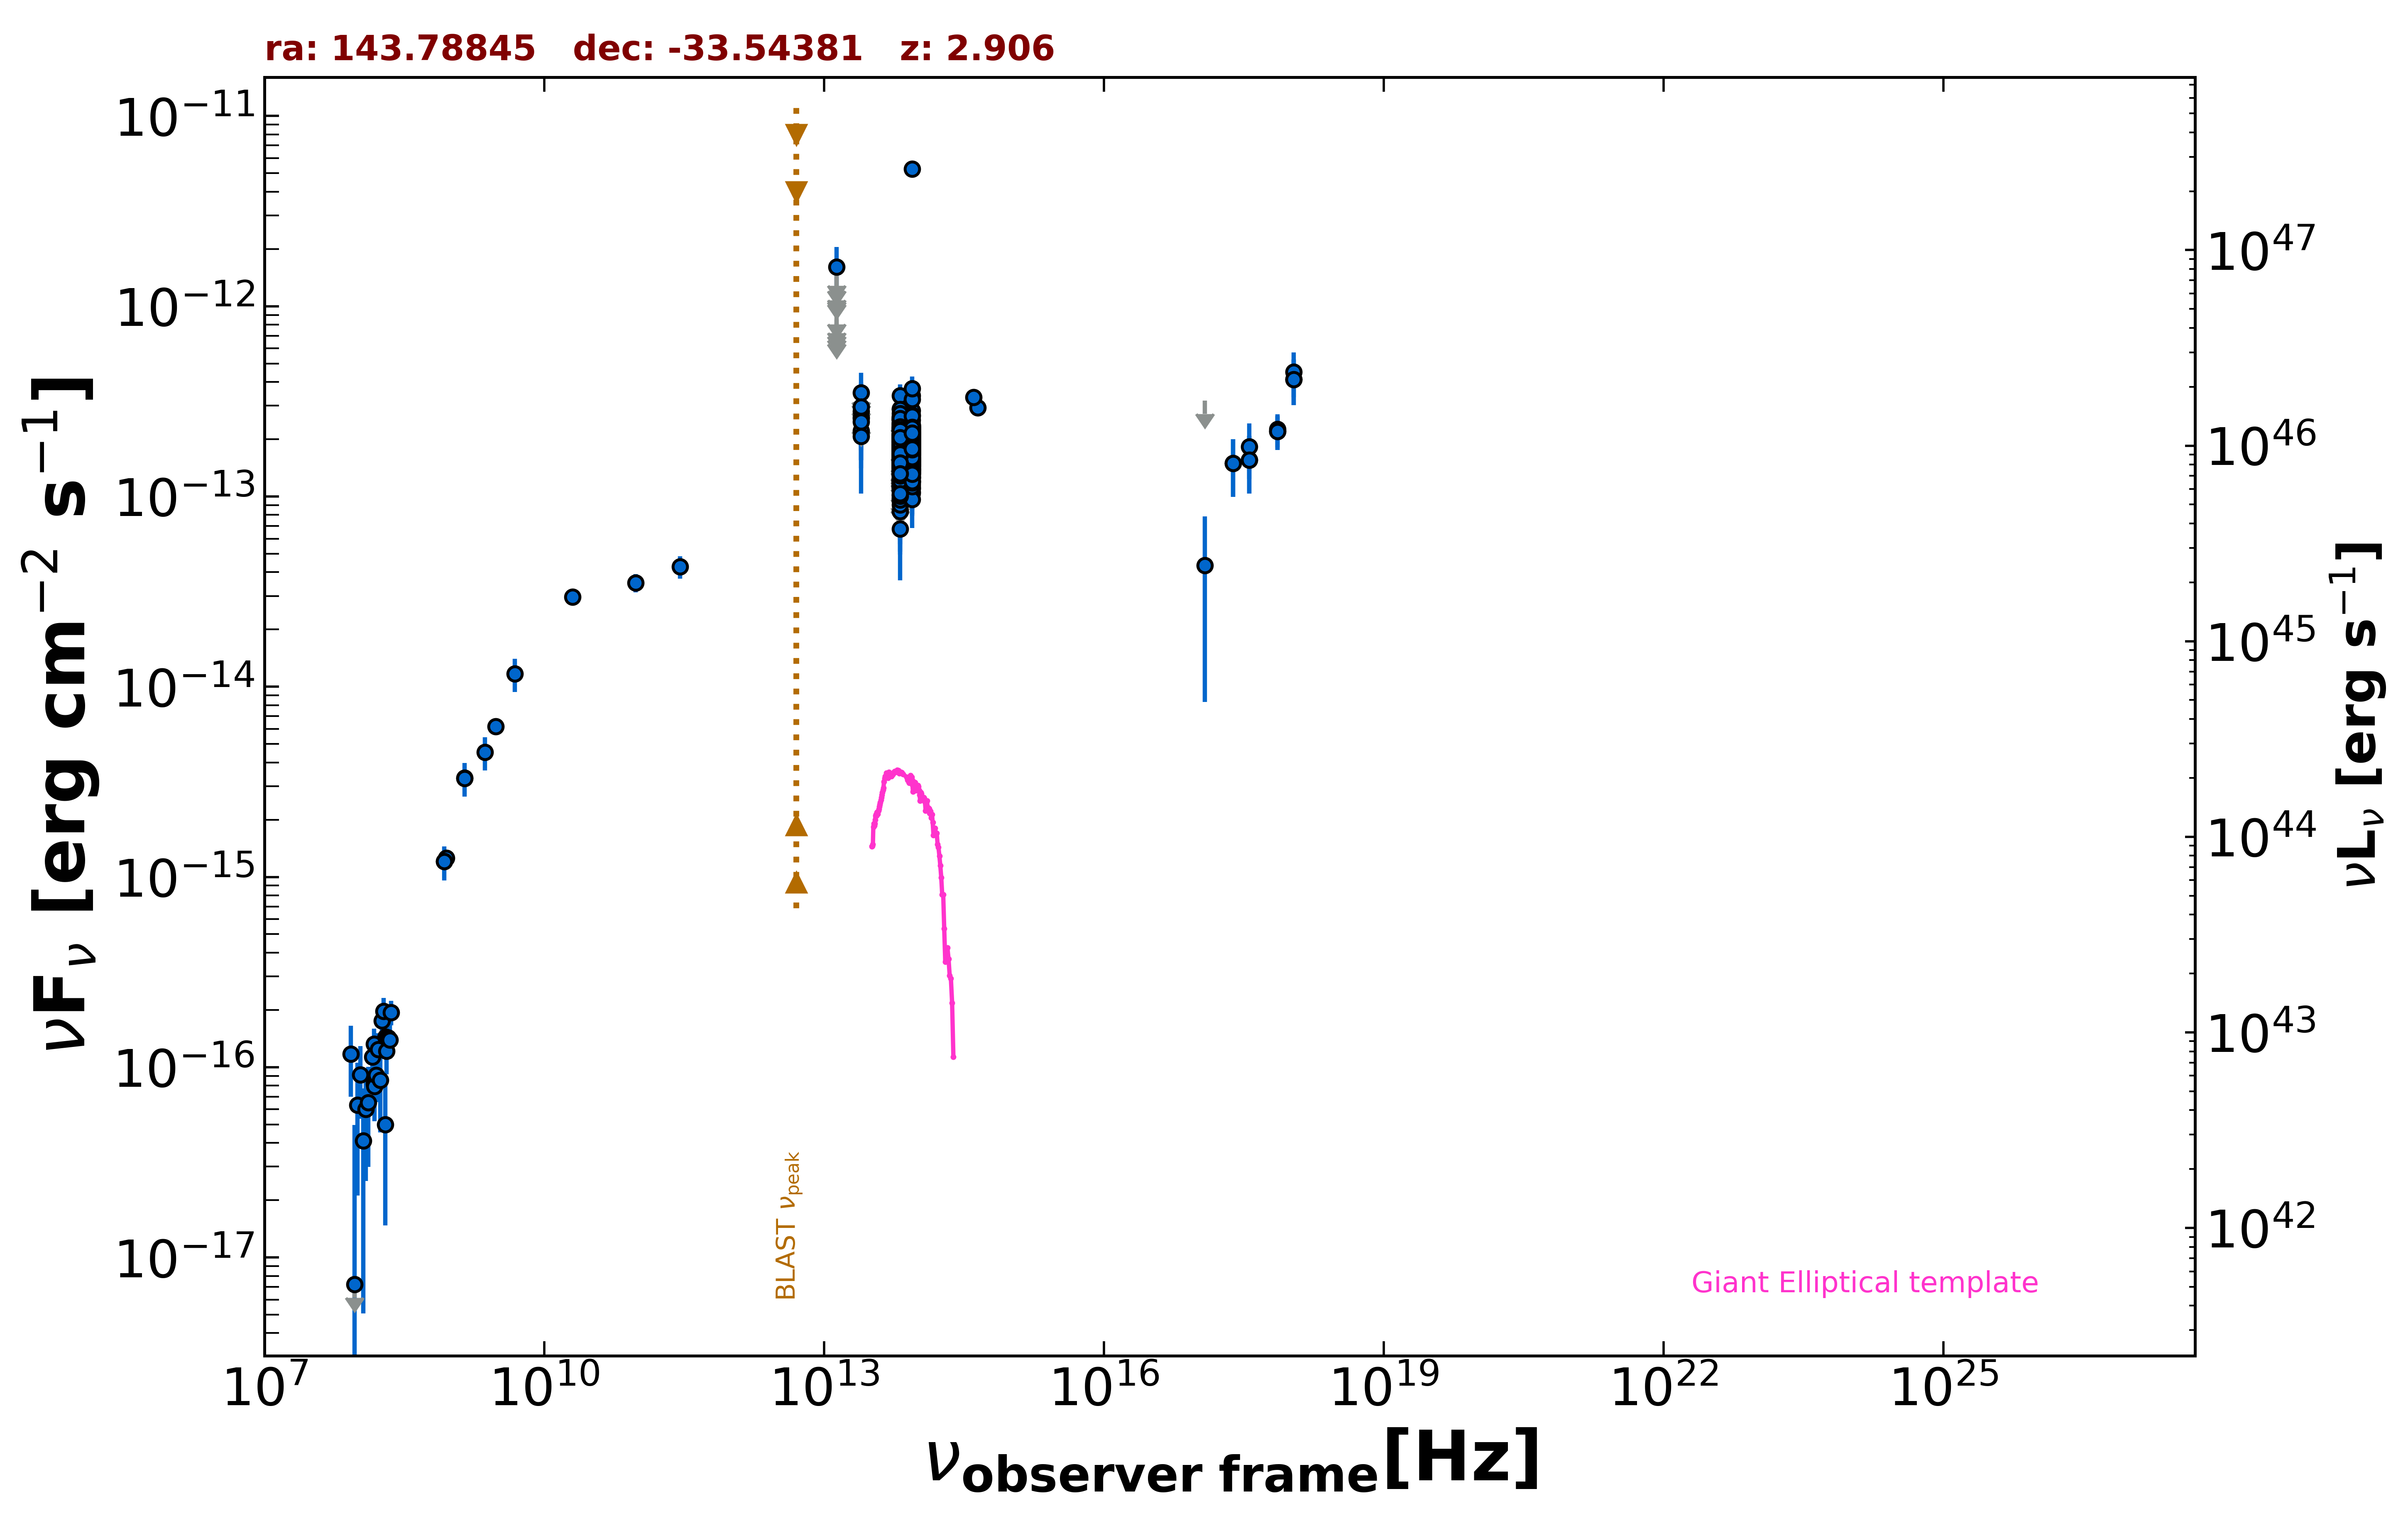

The data file committed next to this chart (first rows):
freq., flux, err_flux, MJD_start, MJD_end, flag, catalog, reference
1.400e+09, 3.310e-15, 9.950e-17, 55000, 55000, , NVSS, Condon et al. 1998  AJ  115  1693
8.870e+08, 1.257e-15, 9.200e-17, 55000, 55000, , RACS, Hale et al. 2021  PASA  38  e058
8.430e+08, 1.208e-15, 3.900e-17, 55000, 55000, , SUMSS, Manch et al. 2003  MNRAS  342  1117
3.000e+09, 6.174e-15, 1.600e-17, 55000, 55000, , VLASSQL, Gordon et al. 2021  ApJS  255  30
2.418e+17, 1.496e-13, 5.007e-14, 54125, 54126, , 1OUSX, Giommi et al. in preparation
3.627e+17, 1.558e-13, 5.210e-14, 54125, 54126, , 1OUSX, Giommi et al. in preparation
7.253e+17, 2.201e-13, 4.430e-14, 54125, 54126, , 1OUSX, Giommi et al. in preparation
1.088e+18, 4.130e-13, 1.109e-13, 54125, 54126, , 1OUSX, Giommi et al. in preparation
7.253e+17, 2.257e-13, 4.460e-14, 55000, 55000, , 2SXPS, Evans et al. 2020  ApJS  247  54
1.209e+17, 4.343e-14, 3.510e-14, 55000, 55000, , 2SXPS, Evans et al. 2020  ApJS  247  54
3.627e+17, 1.825e-13, 5.895e-14, 55000, 55000, , 2SXPS, Evans et al. 2020  ApJS  247  54
1.088e+18, 4.520e-13, 1.197e-13, 55000, 55000, , 2SXPS, Evans et al. 2020  ApJS  247  54
1.500e+08, 8.190e-17, 1.095e-17, 55000, 55000, , TGSS150, Intema et al. 2017  A&A  598  A781
2.000e+10, 2.960e-14, 1.600e-15, 55000, 55000, , AT20G, Murphy et al. 2010  MNRAS  402  2403
2.850e+11, 4.275e-14, 5.700e-15, 57016, 57016, , ALMA, Bonato et al. 2019  MNRAS  485  1188
9.506e+10, 3.517e-14, 3.800e-15, 57016, 57016, , ALMA, Bonato et al. 2019  MNRAS  485  1188
8.817e+13, 1.734e-13, 2.150e-15, 55000, 55000, , UNWISE, Schlafly et al. 2019  ApJS  240  30
6.517e+13, 1.741e-13, 3.200e-15, 55000, 55000, , UNWISE, Schlafly et al. 2019  ApJS  240  30
8.817e+13, 1.767e-13, 6.650e-15, 55000, 55000, , WISE, Wright et al. 2010  AJ  140  1868
6.517e+13, 1.596e-13, 7.650e-15, 55000, 55000, , WISE, Wright et al. 2010  AJ  140  1868
2.498e+13, 2.216e-13, 3.565e-14, 55000, 55000, , WISE, Wright et al. 2010  AJ  140  1868
1.363e+13, 2.821e-13, 1.377e-13, 55000, 55000, , WISE, Wright et al. 2010  AJ  140  1868
8.817e+13, 2.090e-13, 2.505e-14, 56806, 56806, , NEOWISE, Mainzer et al. 2014  ApJ  792  30
6.517e+13, 1.278e-13, 0.000e+00, 56806, 56806, UL, NEOWISE, Mainzer et al. 2014  ApJ  792  30
8.817e+13, 1.158e-13, 3.519e-14, 56806, 56806, , NEOWISE, Mainzer et al. 2014  ApJ  792  30
6.517e+13, 2.006e-13, 4.055e-14, 56806, 56806, , NEOWISE, Mainzer et al. 2014  ApJ  792  30
8.817e+13, 1.427e-13, 3.275e-14, 56807, 56807, , NEOWISE, Mainzer et al. 2014  ApJ  792  30
6.517e+13, 1.750e-13, 4.235e-14, 56807, 56807, , NEOWISE, Mainzer et al. 2014  ApJ  792  30
8.817e+13, 1.322e-13, 2.310e-14, 56806, 56806, , NEOWISE, Mainzer et al. 2014  ApJ  792  30
6.517e+13, 1.726e-13, 4.665e-14, 56806, 56806, , NEOWISE, Mainzer et al. 2014  ApJ  792  30
8.817e+13, 1.759e-13, 2.140e-14, 56806, 56806, , NEOWISE, Mainzer et al. 2014  ApJ  792  30
6.517e+13, 1.403e-13, 3.020e-14, 56806, 56806, , NEOWISE, Mainzer et al. 2014  ApJ  792  30
8.817e+13, 1.830e-13, 2.195e-14, 56807, 56807, , NEOWISE, Mainzer et al. 2014  ApJ  792  30
6.517e+13, 1.476e-13, 3.540e-14, 56807, 56807, , NEOWISE, Mainzer et al. 2014  ApJ  792  30
8.817e+13, 1.775e-13, 2.065e-14, 56806, 56806, , NEOWISE, Mainzer et al. 2014  ApJ  792  30
6.517e+13, 1.014e-13, 3.287e-14, 56806, 56806, , NEOWISE, Mainzer et al. 2014  ApJ  792  30
8.817e+13, 1.897e-13, 2.240e-14, 56806, 56806, , NEOWISE, Mainzer et al. 2014  ApJ  792  30
6.517e+13, 1.598e-13, 3.590e-14, 56806, 56806, , NEOWISE, Mainzer et al. 2014  ApJ  792  30
8.817e+13, 1.815e-13, 2.090e-14, 56806, 56806, , NEOWISE, Mainzer et al. 2014  ApJ  792  30
6.517e+13, 2.280e-13, 3.395e-14, 56806, 56806, , NEOWISE, Mainzer et al. 2014  ApJ  792  30
8.817e+13, 1.738e-13, 2.265e-14, 56807, 56807, , NEOWISE, Mainzer et al. 2014  ApJ  792  30
6.517e+13, 1.215e-13, 3.830e-14, 56807, 56807, , NEOWISE, Mainzer et al. 2014  ApJ  792  30
8.817e+13, 1.259e-13, 2.545e-14, 56806, 56806, , NEOWISE, Mainzer et al. 2014  ApJ  792  30
6.517e+13, 1.993e-13, 5.670e-14, 56806, 56806, , NEOWISE, Mainzer et al. 2014  ApJ  792  30
8.817e+13, 2.140e-13, 2.565e-14, 56806, 56806, , NEOWISE, Mainzer et al. 2014  ApJ  792  30
6.517e+13, 2.400e-13, 4.155e-14, 56806, 56806, , NEOWISE, Mainzer et al. 2014  ApJ  792  30
8.817e+13, 1.792e-13, 2.420e-14, 56806, 56806, , NEOWISE, Mainzer et al. 2014  ApJ  792  30
6.517e+13, 1.452e-13, 3.220e-14, 56806, 56806, , NEOWISE, Mainzer et al. 2014  ApJ  792  30
8.817e+13, 2.182e-13, 2.580e-14, 57359, 57359, , NEOWISE, Mainzer et al. 2014  ApJ  792  30
6.517e+13, 1.947e-13, 3.605e-14, 57359, 57359, , NEOWISE, Mainzer et al. 2014  ApJ  792  30
8.817e+13, 1.913e-13, 2.635e-14, 57358, 57358, , NEOWISE, Mainzer et al. 2014  ApJ  792  30
6.517e+13, 2.546e-13, 4.955e-14, 57358, 57358, , NEOWISE, Mainzer et al. 2014  ApJ  792  30
8.817e+13, 1.756e-13, 2.335e-14, 57358, 57358, , NEOWISE, Mainzer et al. 2014  ApJ  792  30
6.517e+13, 1.548e-13, 3.480e-14, 57358, 57358, , NEOWISE, Mainzer et al. 2014  ApJ  792  30
8.817e+13, 1.959e-13, 2.350e-14, 57358, 57358, , NEOWISE, Mainzer et al. 2014  ApJ  792  30
6.517e+13, 1.668e-13, 4.125e-14, 57358, 57358, , NEOWISE, Mainzer et al. 2014  ApJ  792  30
8.817e+13, 1.941e-13, 2.475e-14, 57358, 57358, , NEOWISE, Mainzer et al. 2014  ApJ  792  30
6.517e+13, 1.868e-13, 3.270e-14, 57358, 57358, , NEOWISE, Mainzer et al. 2014  ApJ  792  30
8.817e+13, 1.299e-13, 3.225e-14, 57358, 57358, , NEOWISE, Mainzer et al. 2014  ApJ  792  30
6.517e+13, 1.440e-13, 4.100e-14, 57358, 57358, , NEOWISE, Mainzer et al. 2014  ApJ  792  30
... 646 more rows
